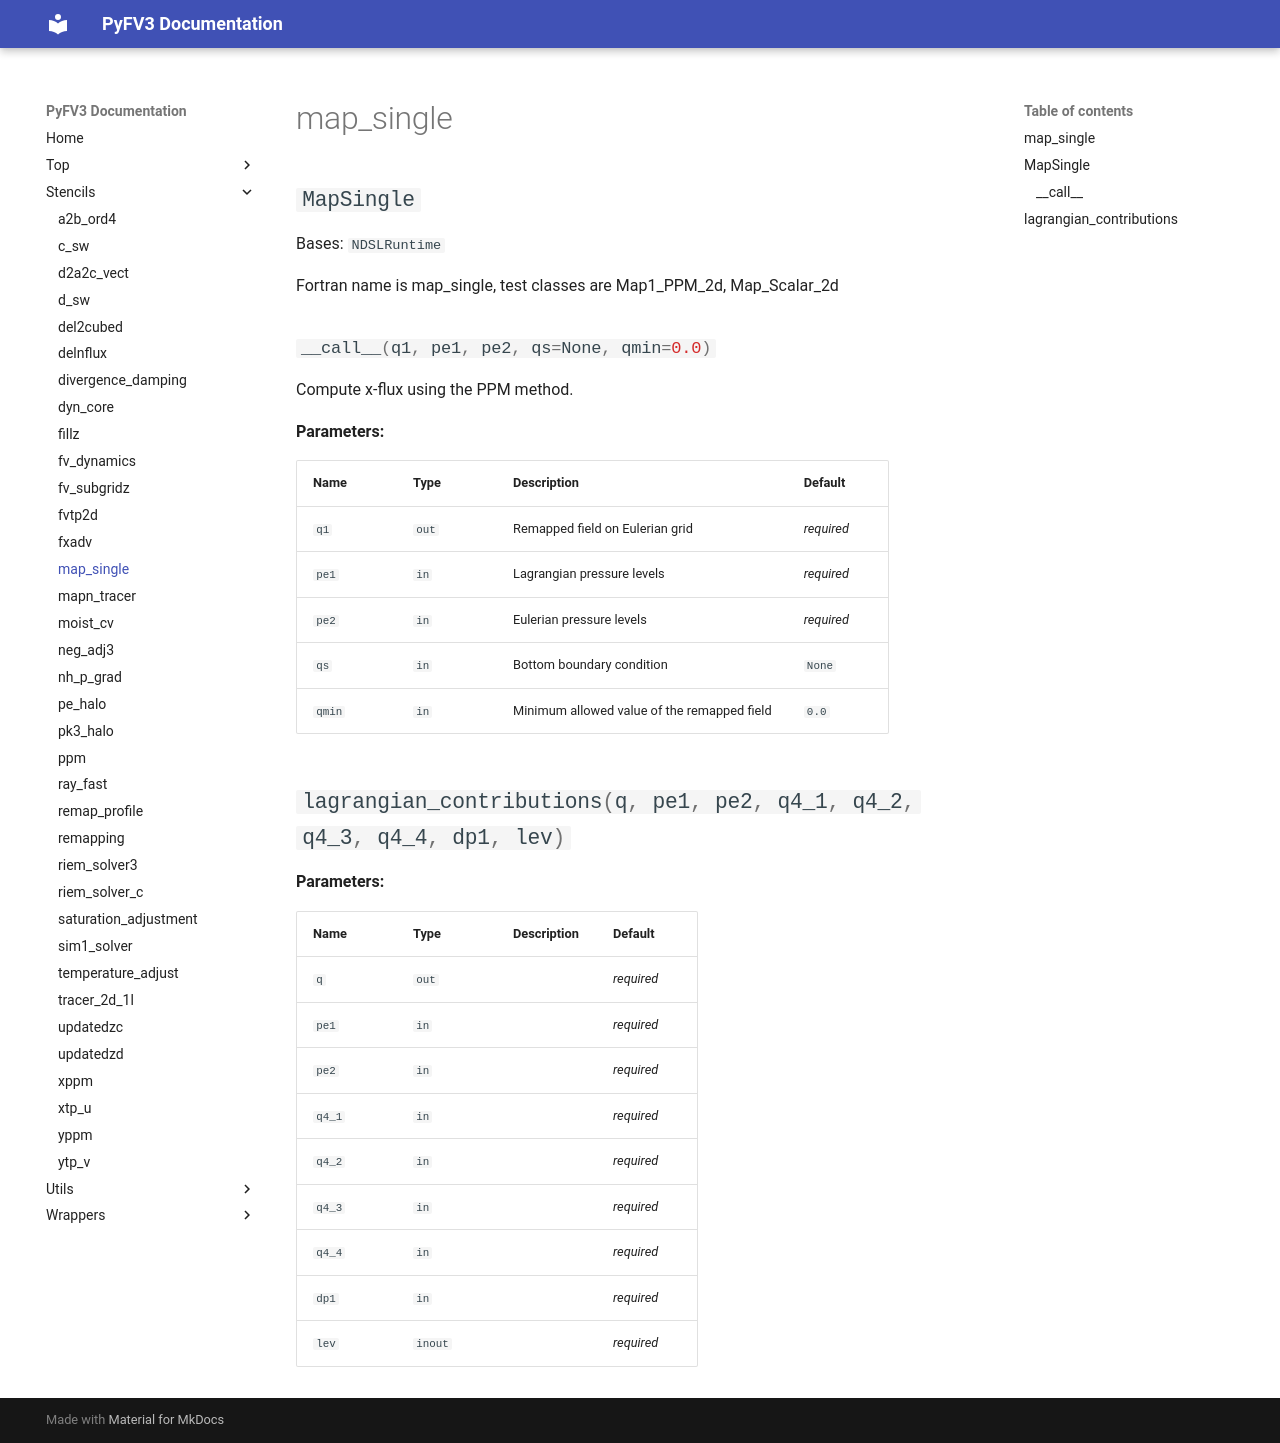

repository: NOAA-GFDL/PyFV3 · page: stencils/map_single/index.html · generator: mkdocs

# map_single

::: stencils.map_single
